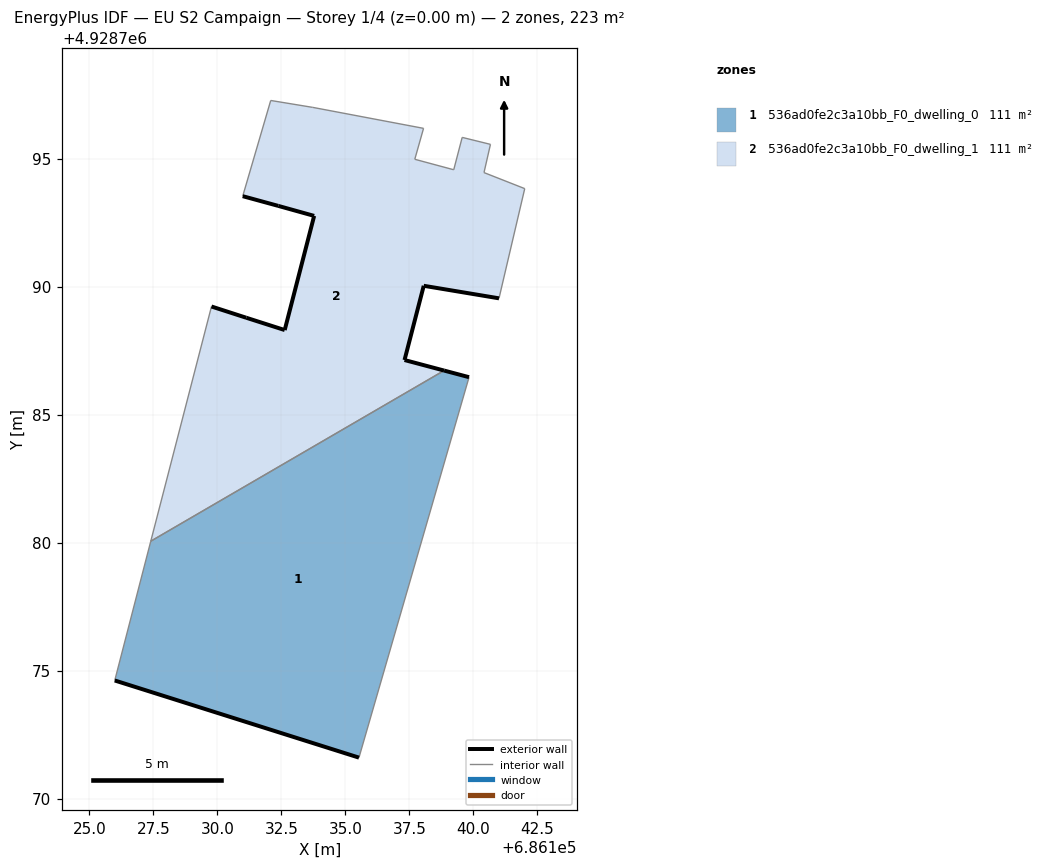
=== STOREY PLAN SPEC (per zone: floor XY polygon, exterior-wall plan segments, windows/doors) ===
zone 1: 536ad0fe2c3a10bb_F0_dwelling_0  (111.4 m²)
  floor: (686135.53, 4928771.60) (686139.83, 4928786.46) (686138.86, 4928786.72) (686127.40, 4928780.05) (686125.99, 4928774.62)
  exterior wall: (686138.86, 4928786.72) – (686139.83, 4928786.46)  [1.0 m]
  exterior wall: (686135.53, 4928771.60) – (686125.99, 4928774.62)  [10.0 m]
  interior walls: 3
zone 2: 536ad0fe2c3a10bb_F0_dwelling_1  (111.4 m²)
  floor: (686138.86, 4928786.72) (686137.31, 4928787.13) (686138.06, 4928790.03) (686141.00, 4928789.54) (686142.01, 4928793.83) (686140.42, 4928794.45) (686140.67, 4928795.55) (686139.56, 4928795.83) (686139.23, 4928794.56) (686137.71, 4928794.97) (686138.05, 4928796.18) (686133.73, 4928797.00) (686132.08, 4928797.27) (686130.99, 4928793.53) (686132.38, 4928793.15) (686133.78, 4928792.76) (686132.63, 4928788.30) (686131.13, 4928788.78) (686129.77, 4928789.22) (686127.40, 4928780.05)
  exterior wall: (686129.77, 4928789.22) – (686131.13, 4928788.78)  [1.4 m]
  exterior wall: (686131.13, 4928788.78) – (686132.63, 4928788.30)  [1.6 m]
  exterior wall: (686132.63, 4928788.30) – (686133.78, 4928792.76)  [4.6 m]
  exterior wall: (686133.78, 4928792.76) – (686132.38, 4928793.15)  [1.5 m]
  exterior wall: (686132.38, 4928793.15) – (686130.99, 4928793.53)  [1.4 m]
  exterior wall: (686141.00, 4928789.54) – (686138.06, 4928790.03)  [3.0 m]
  exterior wall: (686138.06, 4928790.03) – (686137.31, 4928787.13)  [3.0 m]
  exterior wall: (686137.31, 4928787.13) – (686138.86, 4928786.72)  [1.6 m]
  interior walls: 12

=== DERIVED (storey summary) ===
Building: EU S2 Campaign
Storey: 1 of 4  (floor level z = 0.00 m)
Storey gross floor area: 222.8 m²
Zones on this storey: 2
  - 536ad0fe2c3a10bb_F0_dwelling_0: floor 111.4 m²; exterior wall 11.0 m (33.0 m²); WWR 0.0%
  - 536ad0fe2c3a10bb_F0_dwelling_1: floor 111.4 m²; exterior wall 18.1 m (54.2 m²); WWR 0.0%
Zone adjacency (shared interzone walls):
  - 536ad0fe2c3a10bb_F0_dwelling_0 ↔ 536ad0fe2c3a10bb_F0_dwelling_1